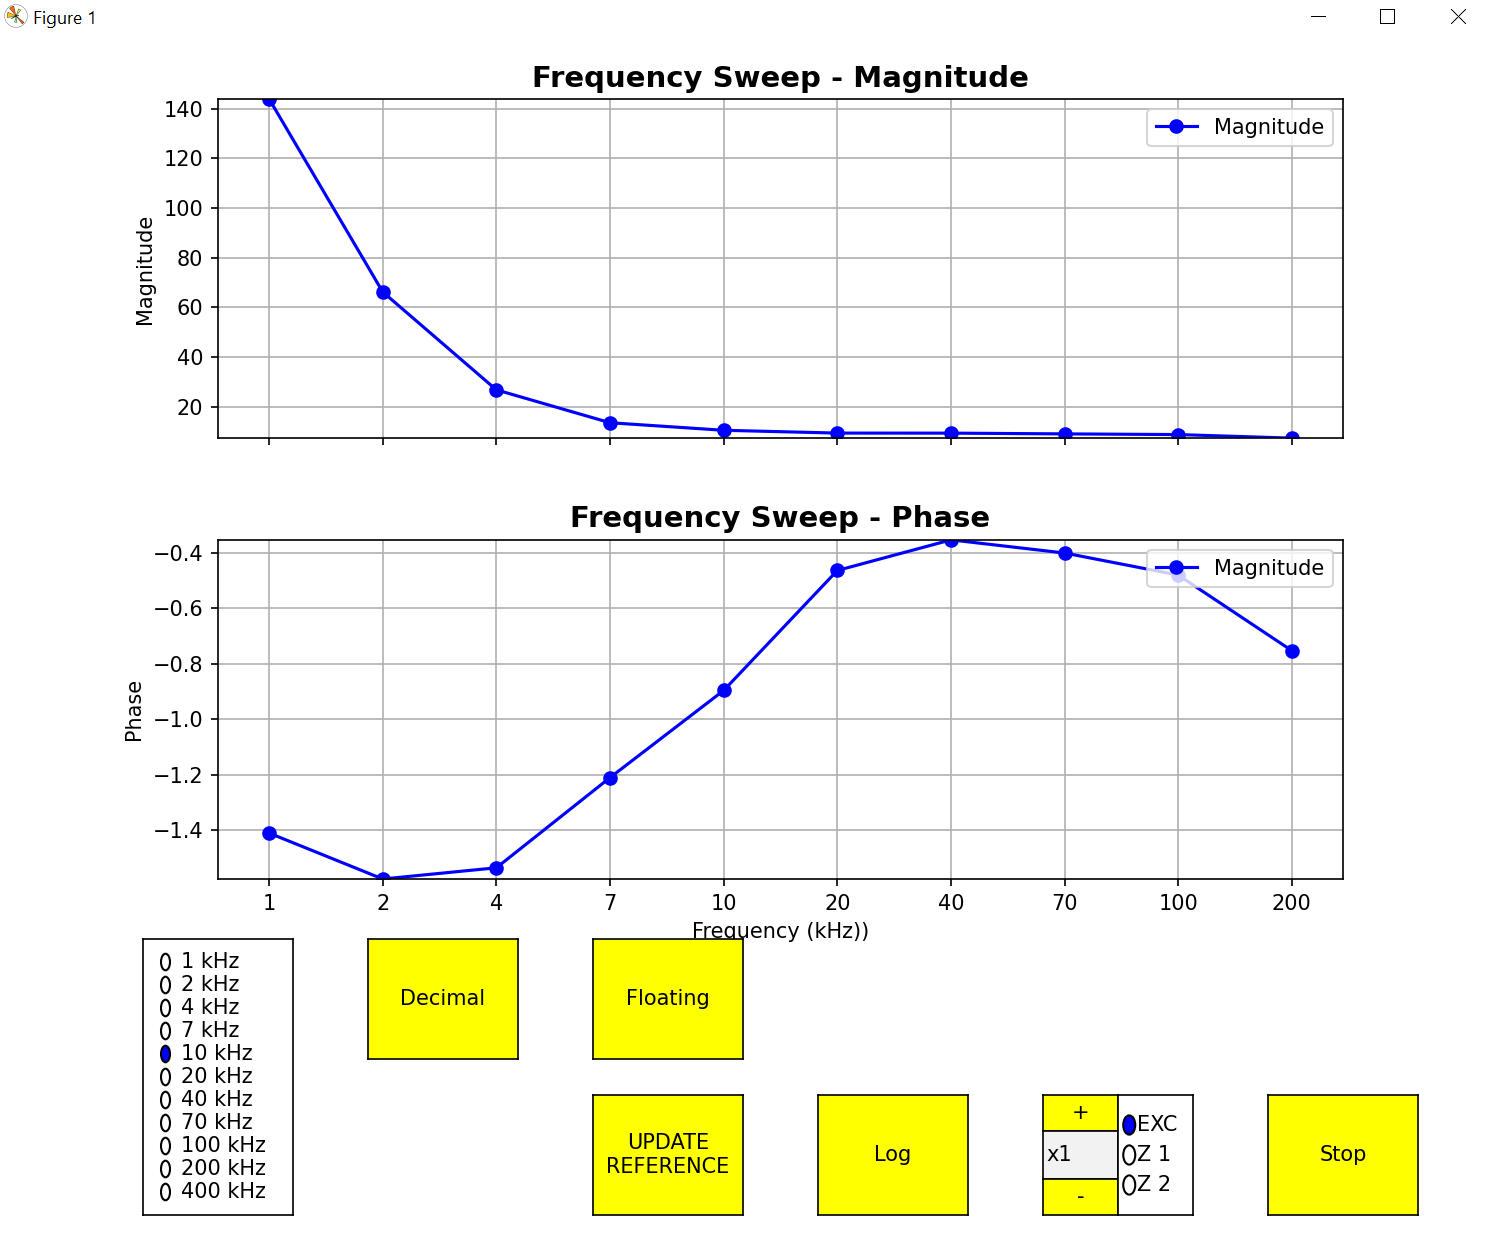

The file beside this chart, header and first rows:
Frequency, Magnitude, Phase
1, 144, -1.412
2, 66.53, -1.577
4, 26.69, -1.536
7, 13.49, -1.21
10, 10.49, -0.8944
20, 9.385, -0.4651
40, 9.376, -0.3512
70, 9.087, -0.4012
100, 8.784, -0.4751
200, 7.299, -0.7453
